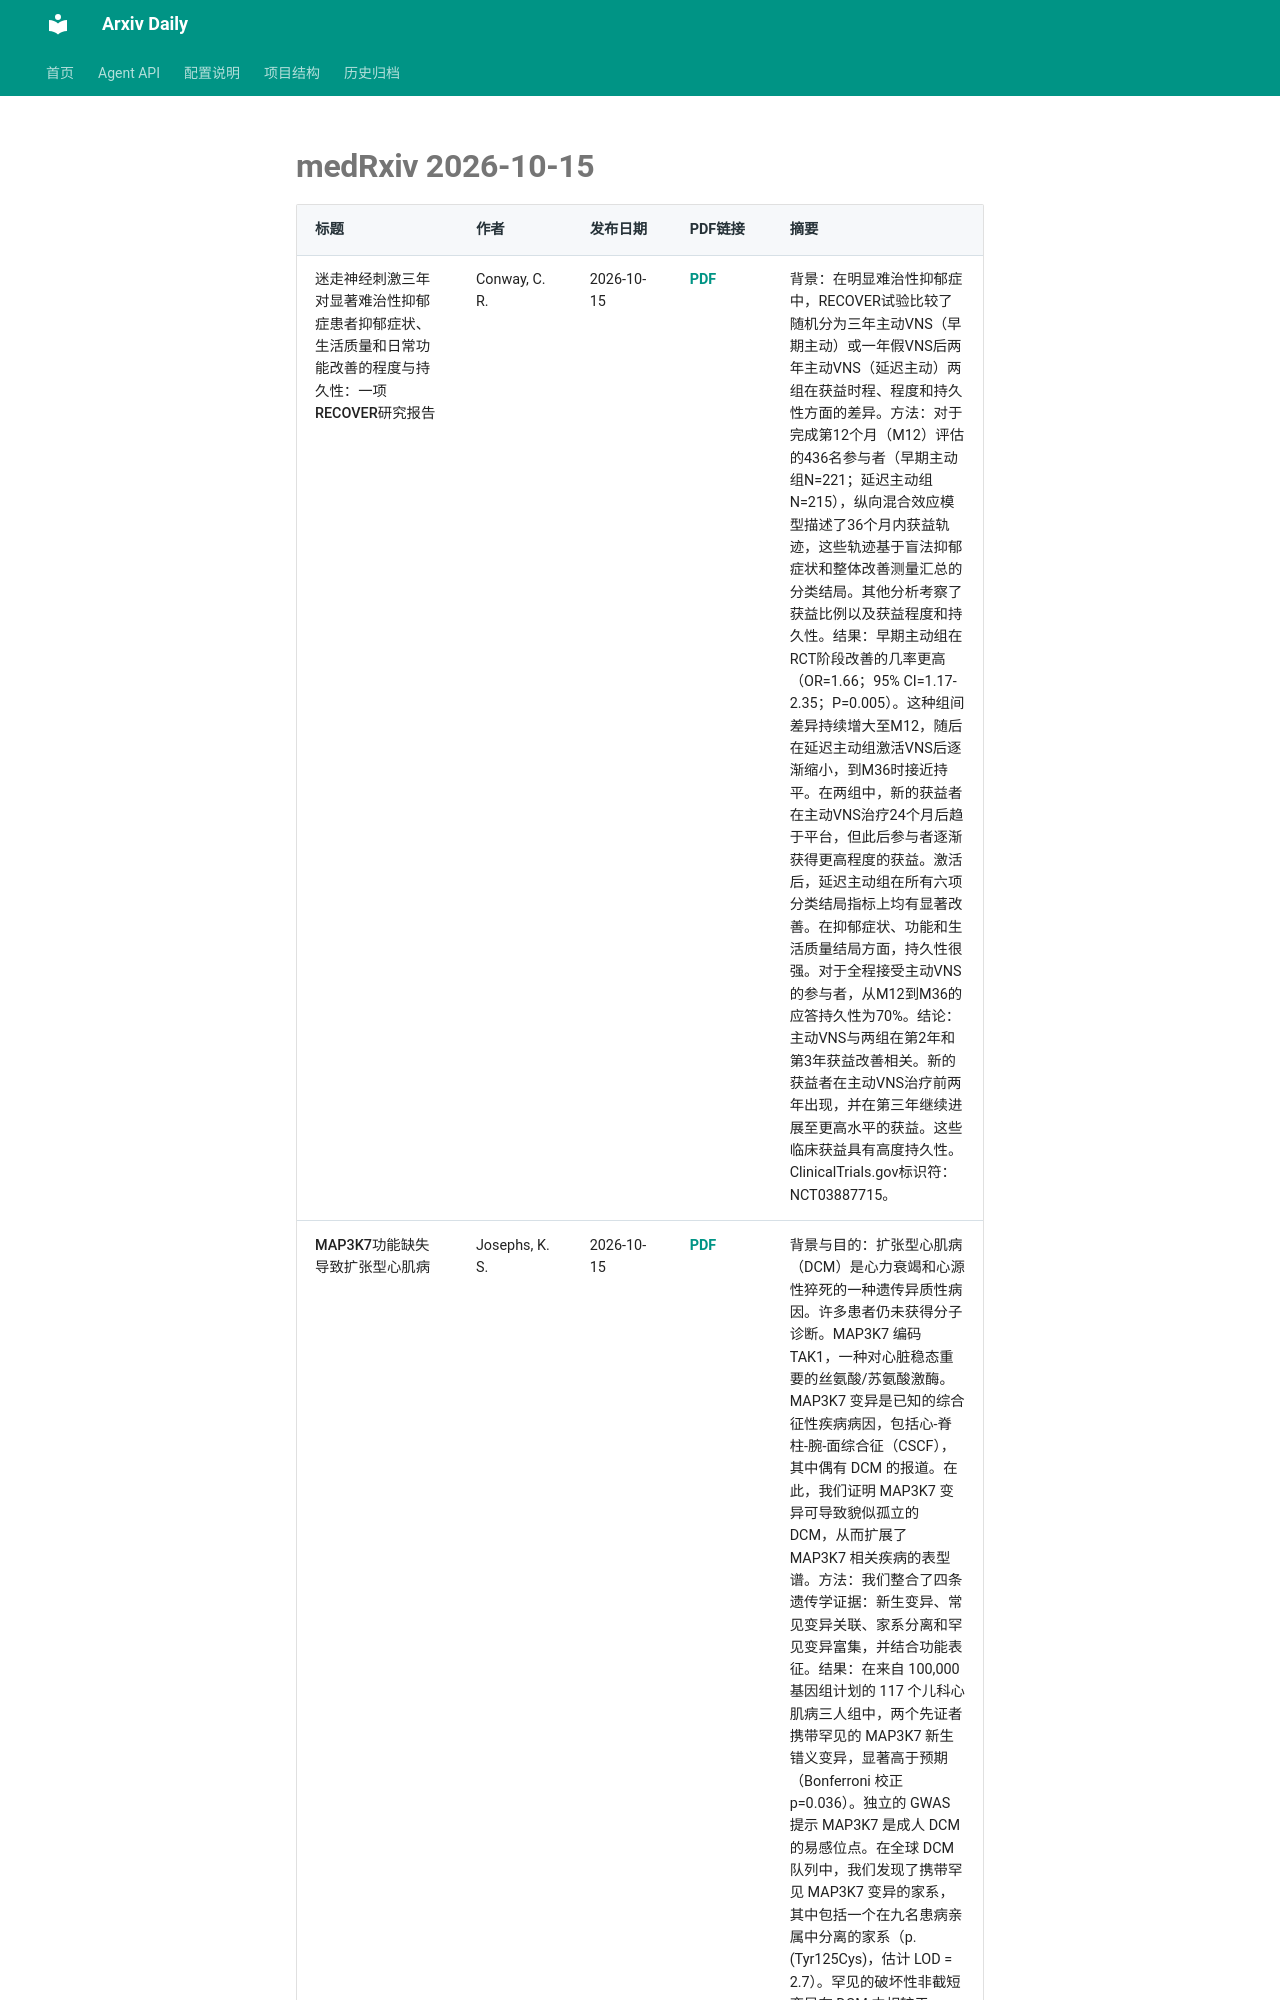

repository: Lcollection/Arxiv_Daily · page: daily-papers/2026-10-15-medrxiv/index.html · generator: mkdocs

# medRxiv 2026-10-15

| 标题 | 作者 | 发布日期 | PDF链接 | 摘要 |
|------|------|----------|--------|------|
| 迷走神经刺激三年对显著难治性抑郁症患者抑郁症状、生活质量和日常功能改善的程度与持久性：一项RECOVER研究报告 | Conway, C. R. | 2026-10-15 | [PDF](https://www.medrxiv.org/content/10.64898/2026.07.31.26358854v1.full.pdf) | 背景：在明显难治性抑郁症中，RECOVER试验比较了随机分为三年主动VNS（早期主动）或一年假VNS后两年主动VNS（延迟主动）两组在获益时程、程度和持久性方面的差异。方法：对于完成第12个月（M12）评估的436名参与者（早期主动组N=221；延迟主动组N=215），纵向混合效应模型描述了36个月内获益轨迹，这些轨迹基于盲法抑郁症状和整体改善测量汇总的分类结局。其他分析考察了获益比例以及获益程度和持久性。结果：早期主动组在RCT阶段改善的几率更高（OR=1.66；95% CI=1.17-2.35；P=0.005）。这种组间差异持续增大至M12，随后在延迟主动组激活VNS后逐渐缩小，到M36时接近持平。在两组中，新的获益者在主动VNS治疗24个月后趋于平台，但此后参与者逐渐获得更高程度的获益。激活后，延迟主动组在所有六项分类结局指标上均有显著改善。在抑郁症状、功能和生活质量结局方面，持久性很强。对于全程接受主动VNS的参与者，从M12到M36的应答持久性为70%。结论：主动VNS与两组在第2年和第3年获益改善相关。新的获益者在主动VNS治疗前两年出现，并在第三年继续进展至更高水平的获益。这些临床获益具有高度持久性。ClinicalTrials.gov标识符：NCT03887715。 |
| MAP3K7功能缺失导致扩张型心肌病 | Josephs, K. S. | 2026-10-15 | [PDF](https://www.medrxiv.org/content/10.64898/2026.09.02.26361780v1.full.pdf) | 背景与目的：扩张型心肌病（DCM）是心力衰竭和心源性猝死的一种遗传异质性病因。许多患者仍未获得分子诊断。MAP3K7 编码 TAK1，一种对心脏稳态重要的丝氨酸/苏氨酸激酶。MAP3K7 变异是已知的综合征性疾病病因，包括心-脊柱-腕-面综合征（CSCF），其中偶有 DCM 的报道。在此，我们证明 MAP3K7 变异可导致貌似孤立的 DCM，从而扩展了 MAP3K7 相关疾病的表型谱。方法：我们整合了四条遗传学证据：新生变异、常见变异关联、家系分离和罕见变异富集，并结合功能表征。结果：在来自 100,000 基因组计划的 117 个儿科心肌病三人组中，两个先证者携带罕见的 MAP3K7 新生错义变异，显著高于预期（Bonferroni 校正 p=0.036）。独立的 GWAS 提示 MAP3K7 是成人 DCM 的易感位点。在全球 DCM 队列中，我们发现了携带罕见 MAP3K7 变异的家系，其中包括一个在九名患病亲属中分离的家系（p.(Tyr125Cy
